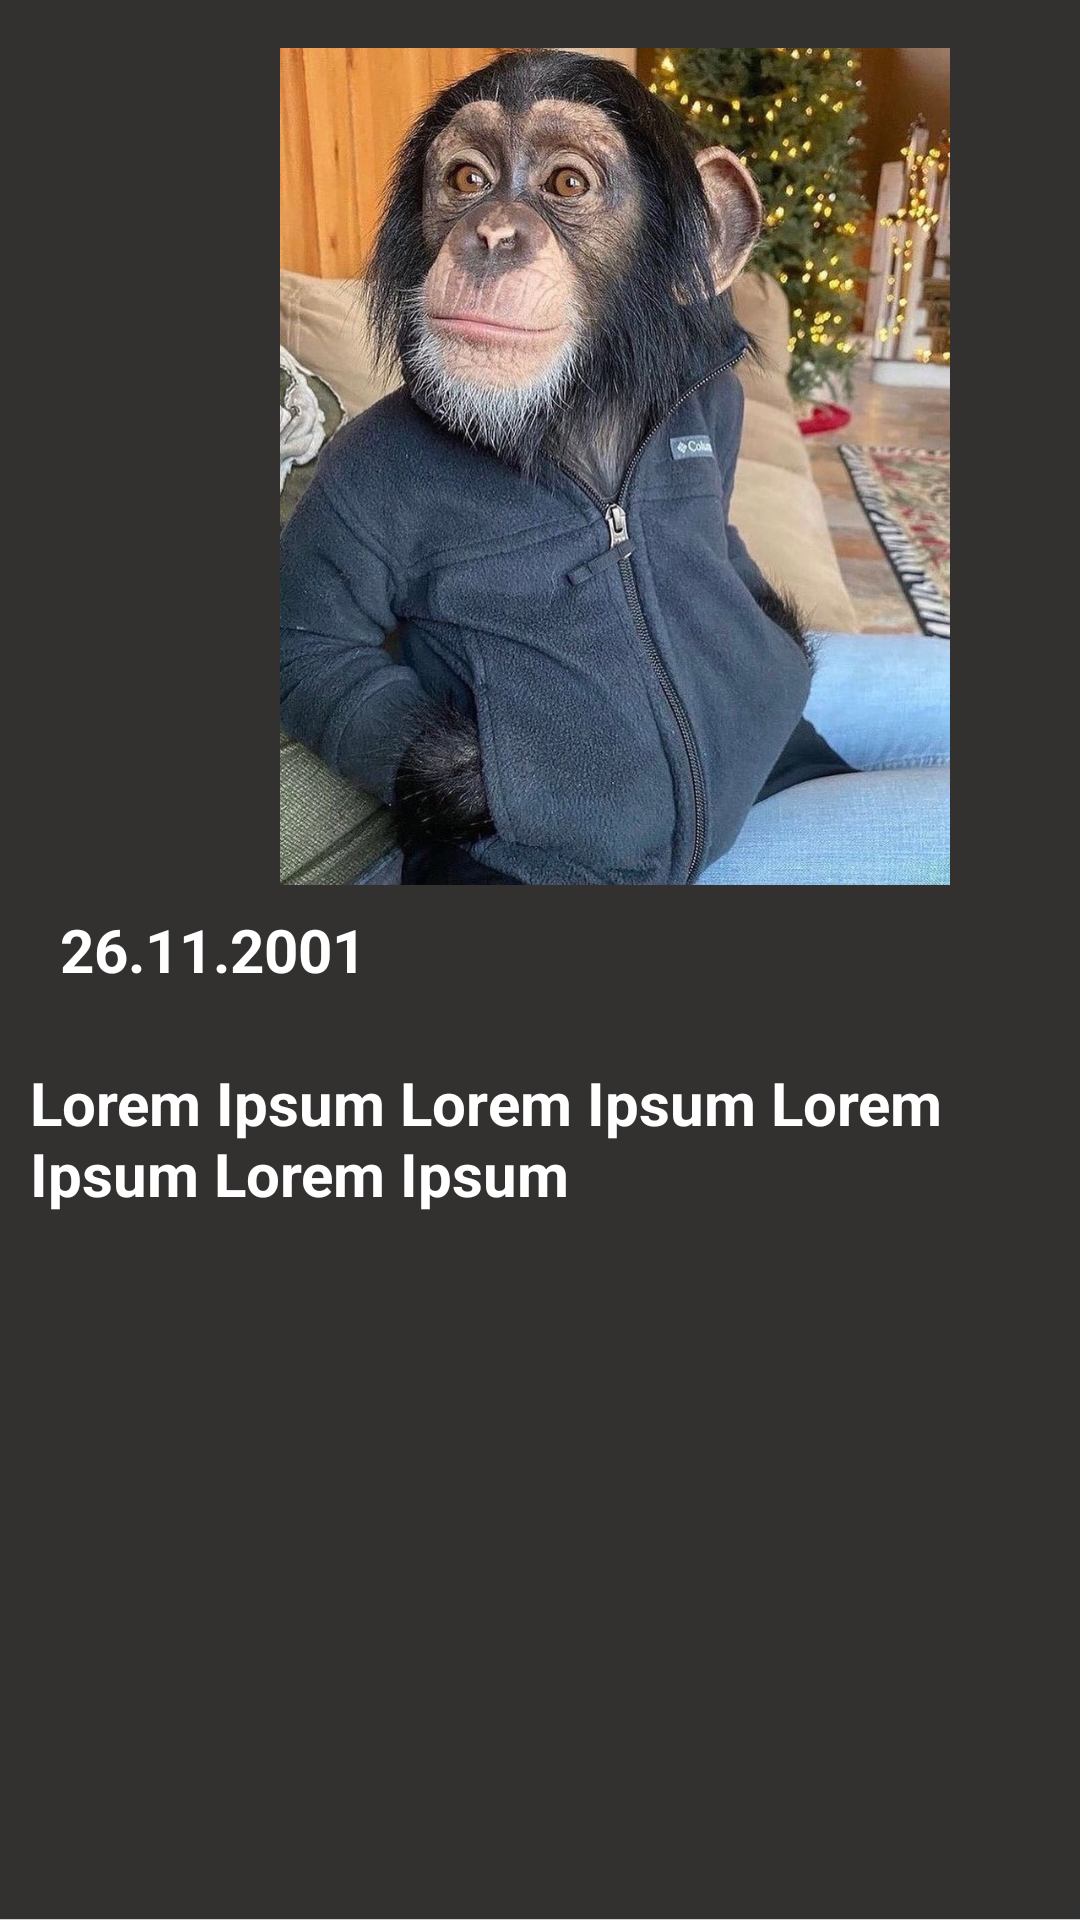

Here is an Android app screen rendered from its layout file. Give the layout XML and the strings, colors and styles it references.
<!-- AndroidManifest.xml: application theme Theme.Cs310assignment -->
<!-- res/layout/newsrowlayout.xml -->
<?xml version="1.0" encoding="utf-8"?>
<androidx.constraintlayout.widget.ConstraintLayout xmlns:android="http://schemas.android.com/apk/res/android"
    xmlns:app="http://schemas.android.com/apk/res-auto"
    xmlns:tools="http://schemas.android.com/tools"
    android:background="@color/gray"
    android:layout_width="match_parent"
    android:layout_height="wrap_content" android:id="@+id/row_list"
    android:clickable="true">

    <ImageView
        android:id="@+id/imgList"
        android:layout_width="290dp"
        android:layout_height="279dp"
        android:layout_marginStart="60dp"
        android:layout_marginTop="16dp"
        android:scaleType="fitCenter"
        app:layout_constraintStart_toStartOf="parent"
        app:layout_constraintTop_toTopOf="parent"
        android:src="@drawable/monkey24" />

    <TextView
        android:id="@+id/txtListDate"
        android:layout_width="0dp"
        android:layout_height="wrap_content"
        android:layout_marginStart="20dp"
        android:layout_marginTop="8dp"
        android:text="26.11.2001"
        android:textColor="@color/white"
        android:textSize="20sp"
        android:textStyle="bold"
        app:layout_constraintEnd_toEndOf="parent"
        app:layout_constraintHorizontal_bias="1.0"
        app:layout_constraintStart_toStartOf="parent"
        app:layout_constraintTop_toBottomOf="@+id/imgList" />


    <TextView
        android:id="@+id/txtListTitle"
        android:layout_width="0dp"
        android:layout_height="wrap_content"
        android:layout_marginStart="10dp"
        android:layout_marginTop="24dp"
        android:text="Lorem Ipsum Lorem Ipsum Lorem Ipsum Lorem Ipsum"
        android:textColor="@color/white"
        android:textSize="20sp"
        android:textStyle="bold"
        app:layout_constraintEnd_toEndOf="parent"
        app:layout_constraintHorizontal_bias="0.0"
        app:layout_constraintStart_toStartOf="parent"
        app:layout_constraintTop_toBottomOf="@+id/txtListDate" />

    <View
        android:id="@+id/view"
        android:layout_width="0dp"
        android:layout_height="1dp"
        android:layout_marginBottom="5dp"
        android:background="#D1D0D0"
        app:layout_constraintBottom_toBottomOf="parent"
        app:layout_constraintEnd_toEndOf="parent"
        app:layout_constraintHorizontal_bias="0.0"
        app:layout_constraintStart_toStartOf="parent"
        app:layout_constraintTop_toBottomOf="parent"
        app:layout_constraintVertical_bias="1.0" />


</androidx.constraintlayout.widget.ConstraintLayout>
<!-- resources referenced by this layout -->
<resources>
  <color name="gray">#333030</color>
  <color name="white">#FFFFFFFF</color>
  <!-- drawable monkey24: jpeg bitmap (drawable-v24, 328087 bytes) -->
  <style name="Theme.Cs310assignment" parent="Theme.AppCompat.Light.NoActionBar">
          
          <item name="colorPrimary">#2D2C30</item>
          <item name="colorPrimaryVariant">@color/purple_700</item>
          <item name="colorOnPrimary">@color/white</item>
          
          <item name="colorSecondary">@color/teal_200</item>
          <item name="colorSecondaryVariant">@color/teal_700</item>
          <item name="colorOnSecondary">@color/black</item>
  
          
          <item name="android:statusBarColor">?attr/colorPrimaryVariant</item>
          
      </style>
  <color name="purple_700">#FF3700B3</color>
  <color name="teal_200">#FF03DAC5</color>
  <color name="teal_700">#FF018786</color>
  <color name="black">#FF000000</color>
</resources>
